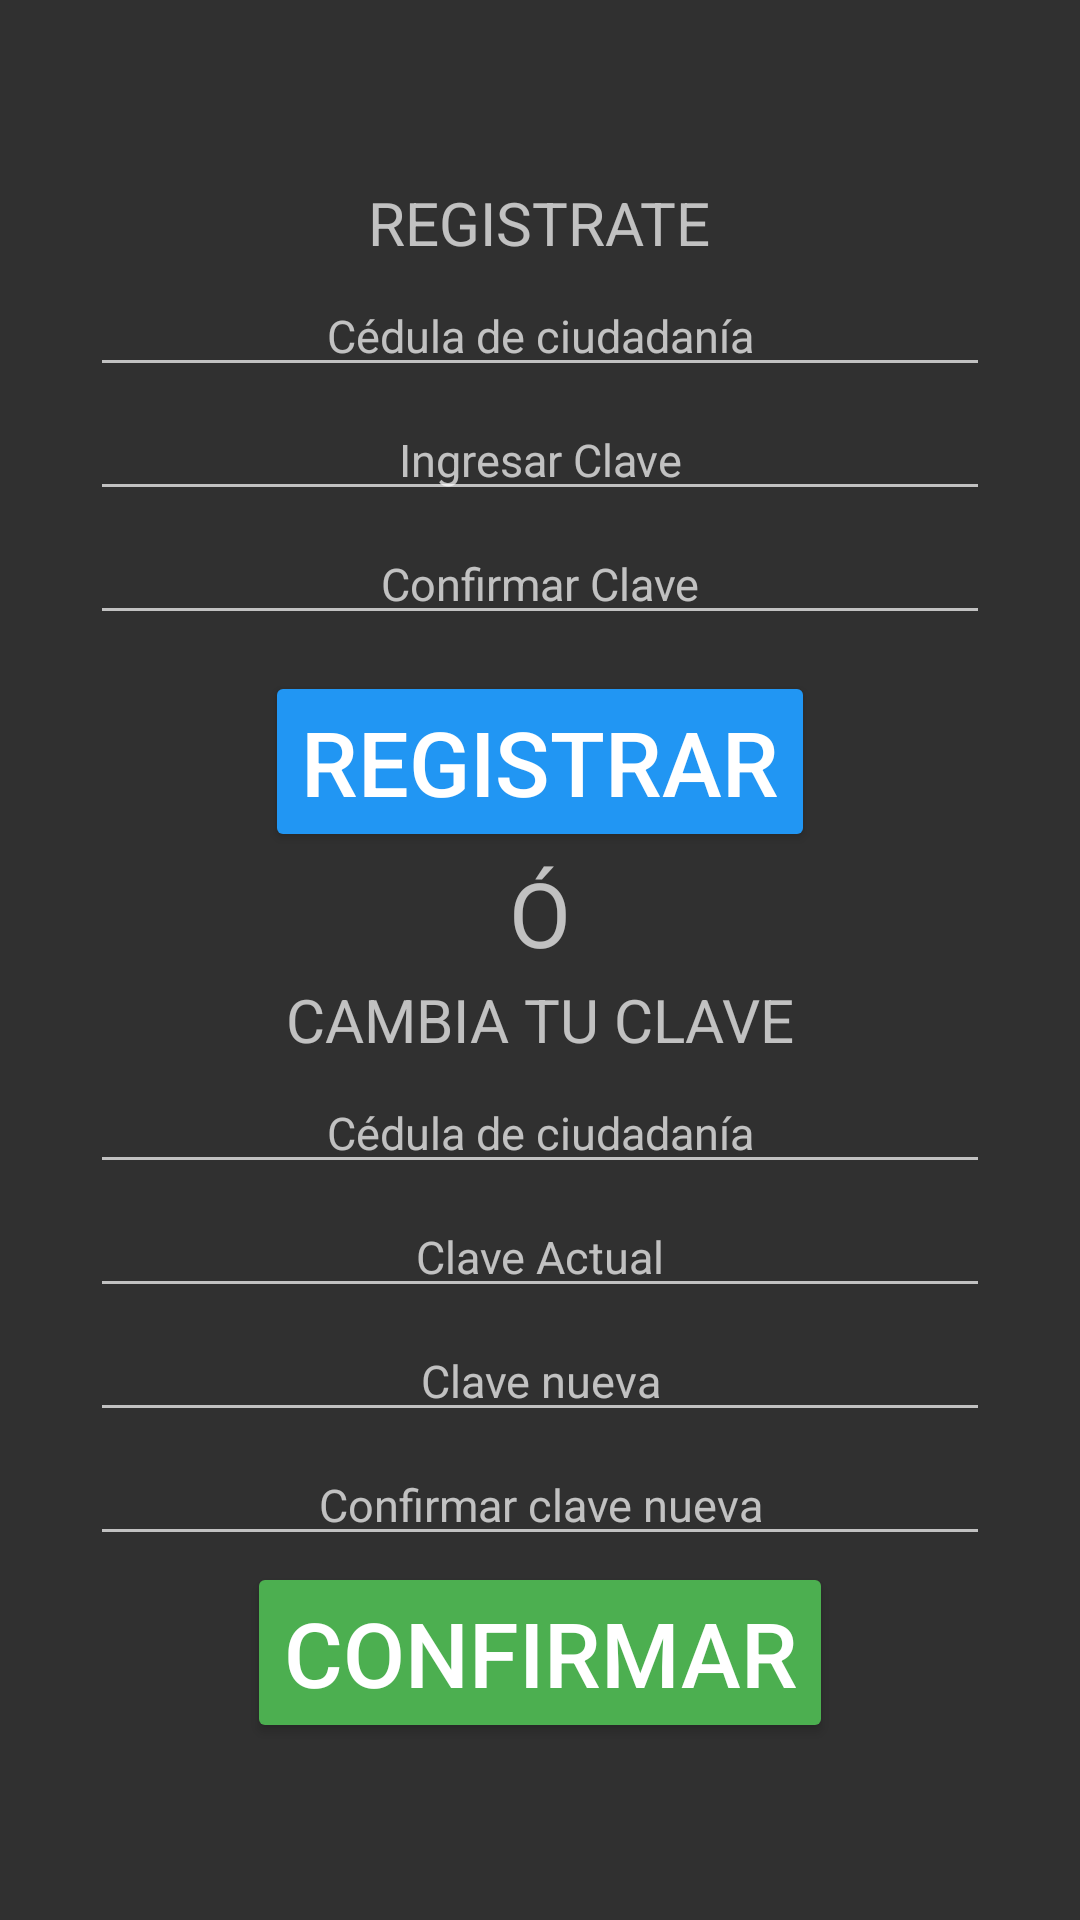

Write the Android layout XML for this screen, with the resource values it uses.
<!-- AndroidManifest.xml: application theme Theme.AppCompat.NoActionBar -->
<!-- res/layout/fragment_dialogo_usuario.xml -->
<?xml version="1.0" encoding="utf-8"?>
<FrameLayout xmlns:android="http://schemas.android.com/apk/res/android"
    xmlns:tools="http://schemas.android.com/tools"
    android:layout_width="match_parent"
    android:layout_height="match_parent"
    tools:context=".Dialogs.DialogoUsuario">

    
    <LinearLayout
        android:layout_width="match_parent"
        android:layout_height="wrap_content"
        android:orientation="vertical"
        android:layout_gravity="center"
        android:gravity="center">

        <TextView
            android:layout_width="wrap_content"
            android:layout_height="wrap_content"
            android:textSize="20dp"
            android:text="@string/strTituloRegistrate"
            android:layout_margin="2dp"/>

        <EditText
            android:id="@+id/etRegirtrarCedula"
            style="@style/styClavesUsuario"
            android:hint="@string/strEditTextCedulaNueva"
            android:inputType="number"/>
        <EditText
            android:id="@+id/etRegitrarClave"
            style="@style/styClavesUsuario"
            android:hint="@string/strEditTextClaveNueva"
            android:inputType="textPassword"/>
        <EditText
            android:id="@+id/etRegistrarConfirmar"
            style="@style/styClavesUsuario"
            android:hint="@string/strEditTextConfirmarClaveNueva"
            android:inputType="textPassword"/>

        <Button
            android:id="@+id/btnRegistrar"
            android:layout_width="wrap_content"
            android:layout_height="wrap_content"
            android:textSize="30dp"
            android:backgroundTint="@color/blue"
            android:text="@string/strButtonRegistrar"
            android:layout_marginTop="10dp"/>


        <TextView
            android:layout_width="wrap_content"
            android:layout_height="wrap_content"
            android:textSize="30dp"
            android:text="@string/strOpcion"/>

        <TextView
            android:layout_width="wrap_content"
            android:layout_height="wrap_content"
            android:textSize="20dp"
            android:text="@string/strTituloCambiarClave"
            android:layout_margin="2dp"/>

        <EditText
            android:id="@+id/etCambiarCedula"
            style="@style/styClavesUsuario"
            android:hint="@string/strEditTextCedula"
            android:inputType="number"/>
        <EditText
            android:id="@+id/etCambiarClaveActual"
            style="@style/styClavesUsuario"
            android:hint="@string/strEditTextClave"
            android:inputType="textPassword"/>
        <EditText
            android:id="@+id/etCambiarClaveNueva"
            style="@style/styClavesUsuario"
            android:hint="@string/strEditTextCambiarClave"
            android:inputType="textPassword"/>
        <EditText
            android:id="@+id/etCambiarClaveConfirmar"
            style="@style/styClavesUsuario"
            android:hint="@string/strEditTextConfirmarCambiarClave"
            android:inputType="textPassword"/>

        <Button
            android:id="@+id/btnConfirmar"
            android:layout_width="wrap_content"
            android:layout_height="wrap_content"
            android:textSize="30dp"
            android:backgroundTint="@color/green"
            android:text="@string/strConfirmarClave"/>
    </LinearLayout>

</FrameLayout>
<!-- resources referenced by this layout -->
<resources>
  <color name="blue">#2196F3</color>
  <color name="green">#4CAF50</color>
  <string name="strButtonRegistrar">REGISTRAR</string>
  <string name="strConfirmarClave">CONFIRMAR</string>
  <string name="strEditTextCambiarClave">Clave nueva</string>
  <string name="strEditTextCedula">Cédula de ciudadanía</string>
  <string name="strEditTextCedulaNueva">Cédula de ciudadanía</string>
  <string name="strEditTextClave">Clave Actual</string>
  <string name="strEditTextClaveNueva">Ingresar Clave</string>
  <string name="strEditTextConfirmarCambiarClave">Confirmar clave nueva</string>
  <string name="strEditTextConfirmarClaveNueva">Confirmar Clave</string>
  <string name="strOpcion">Ó</string>
  <string name="strTituloCambiarClave">CAMBIA TU CLAVE</string>
  <string name="strTituloRegistrate">REGISTRATE</string>
  <style name="styClavesUsuario">
          <item name="android:layout_width">300dp</item>
          <item name="android:layout_height">wrap_content</item>
          <item name="android:textSize">15dp</item>
          <item name="android:textAlignment">center</item>
          <item name="android:layout_margin">2dp</item>
          <item name="android:singleLine">true</item>
      </style>
</resources>
